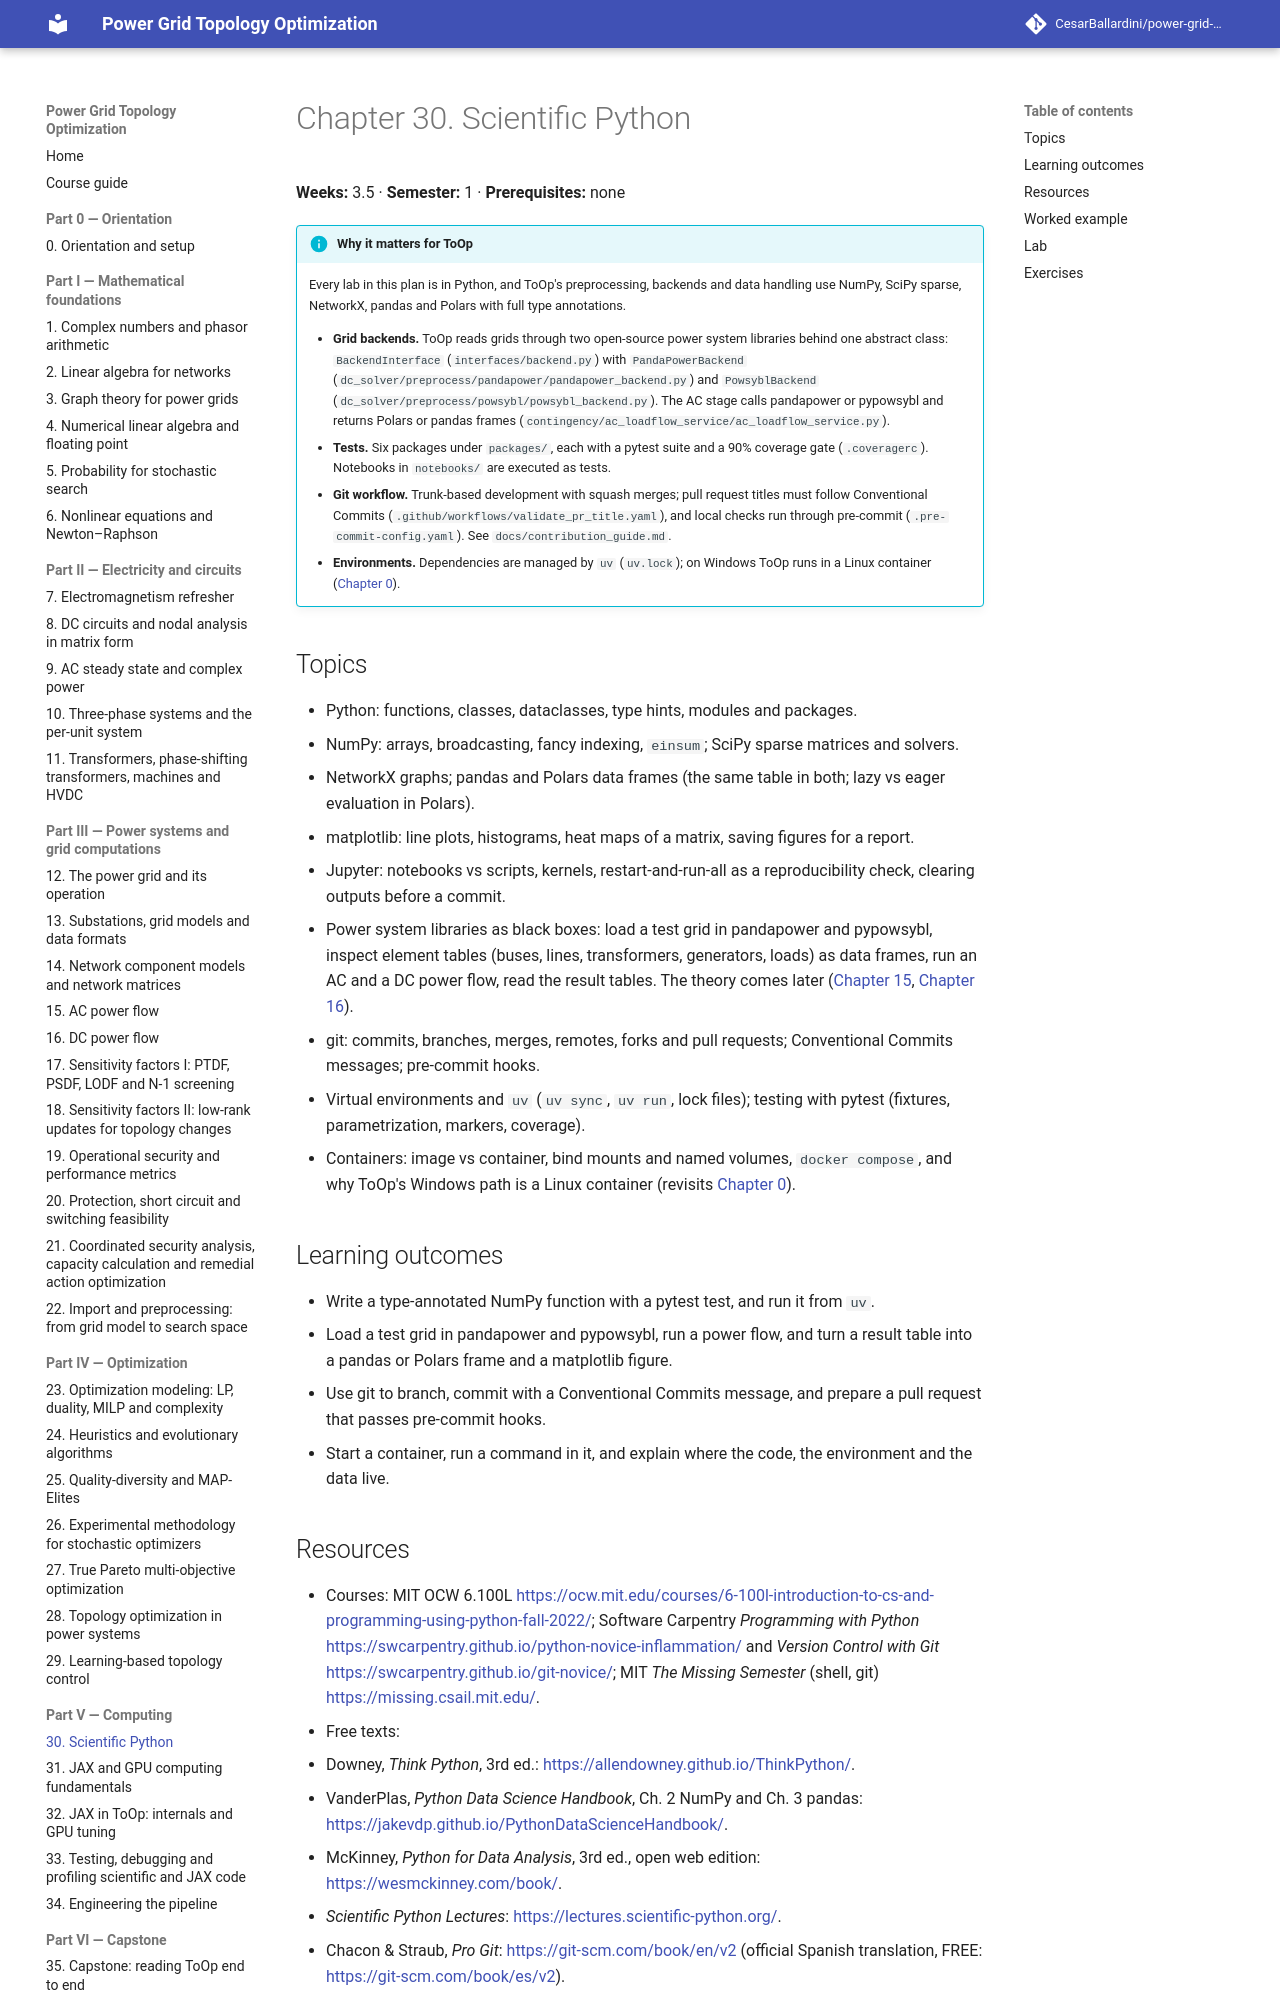

repository: CesarBallardini/power-grid-topology-optimization-course · page: 0.1.0/part-5-computing/ch30-scientific-python/index.html · generator: mkdocs

# Chapter 30. Scientific Python

**Weeks:** 3.5 · **Semester:** 1 · **Prerequisites:** none

!!! info "Why it matters for ToOp"

    Every lab in this plan is in Python, and ToOp's preprocessing, backends and data
    handling use NumPy, SciPy sparse, NetworkX, pandas and Polars with full type annotations.

    - **Grid backends.** ToOp reads grids through two open-source power system libraries behind one abstract
      class: `BackendInterface` (`interfaces/backend.py`) with `PandaPowerBackend`
      (`dc_solver/preprocess/pandapower/pandapower_backend.py`) and `PowsyblBackend`
      (`dc_solver/preprocess/powsybl/powsybl_backend.py`). The AC stage calls pandapower or pypowsybl and returns
      Polars or pandas frames (`contingency/ac_loadflow_service/ac_loadflow_service.py`).
    - **Tests.** Six packages under `packages/`, each with a pytest suite and a 90% coverage gate (`.coveragerc`).
      Notebooks in `notebooks/` are executed as tests.
    - **Git workflow.** Trunk-based development with squash merges; pull request titles must follow Conventional
      Commits (`.github/workflows/validate_pr_title.yaml`), and local checks run through pre-commit
      (`.pre-commit-config.yaml`). See `docs/contribution_guide.md`.
    - **Environments.** Dependencies are managed by `uv` (`uv.lock`); on Windows ToOp runs in a Linux container
      ([Chapter 0](../../part-0-orientation/ch00-orientation-and-setup/index.md)).

## Topics

- Python: functions, classes, dataclasses, type hints, modules and packages.
- NumPy: arrays, broadcasting, fancy indexing, `einsum`; SciPy sparse matrices and solvers.
- NetworkX graphs; pandas and Polars data frames (the same table in both; lazy vs eager evaluation in Polars).
- matplotlib: line plots, histograms, heat maps of a matrix, saving figures for a report.
- Jupyter: notebooks vs scripts, kernels, restart-and-run-all as a reproducibility check, clearing outputs before a
  commit.
- Power system libraries as black boxes: load a test grid in pandapower and pypowsybl, inspect element tables
  (buses, lines, transformers, generators, loads) as data frames, run an AC and a DC power flow, read the result
  tables. The theory comes later ([Chapter 15](../../part-3-power-systems/ch15-ac-power-flow/index.md),
  [Chapter 16](../../part-3-power-systems/ch16-dc-power-flow/index.md)).
- git: commits, branches, merges, remotes, forks and pull requests; Conventional Commits messages; pre-commit hooks.
- Virtual environments and `uv` (`uv sync`, `uv run`, lock files); testing with pytest (fixtures, parametrization,
  markers, coverage).
- Containers: image vs container, bind mounts and named volumes, `docker compose`, and why ToOp's Windows path is
  a Linux container (revisits [Chapter 0](../../part-0-orientation/ch00-orientation-and-setup/index.md)).

## Learning outcomes

- Write a type-annotated NumPy function with a pytest test, and run it from `uv`.
- Load a test grid in pandapower and pypowsybl, run a power flow, and turn a result table into a pandas or Polars
  frame and a matplotlib figure.
- Use git to branch, commit with a Conventional Commits message, and prepare a pull request that passes
  pre-commit hooks.
- Start a container, run a command in it, and explain where the code, the environment and the data live.
